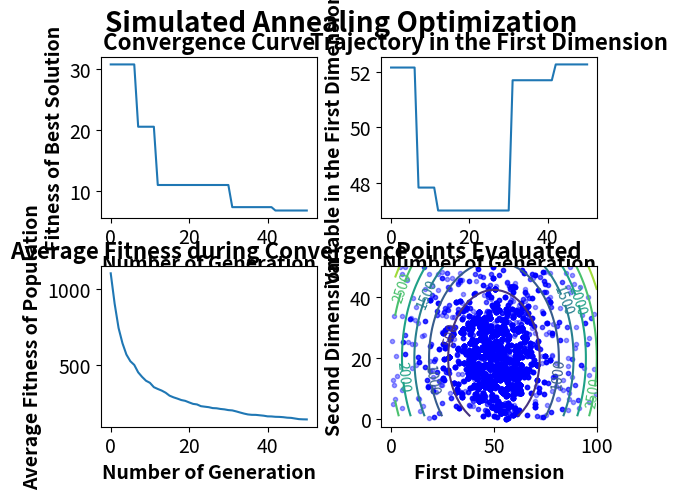

Here is the Python script that generated this plot:
'''Simulated Annealing
###
# [redacted]
###
###
###Implemented on 08/06/2019
'''


import numpy as np
import matplotlib.pyplot as mp

class SimulatedAnnealing():
    def __init__(self,f,x,lb,ub,pop=200,max_gen=50,nsize=1,normal_neighbour=True,verbose=True):
        self.f=np.vectorize(f)
        self.x=x
        self.lb=lb
        self.ub=ub
        self.pop=pop
        self.verbose=verbose
        self.normal_neighbour=normal_neighbour
        self.nsize=nsize
        self.max_gen=max_gen
        self.pop_mat=np.tile(self.lb,(pop,1))+np.random.rand(pop,len(x)).astype(np.longdouble)*(np.tile(self.ub,(pop,1))-np.tile(self.lb,(pop,1)))
        self.plotgen=[]
        self.average_fit=[]
        self.history1=self.pop_mat[:,0]
        self.history2=self.pop_mat[:,1]
        self.best_result=[]
        self.best_domain=[]
        self.overall_best=[]
        self.overall_bestdomain=[]
        
    def solve(self):
        self.evaluate(initial=True)
        for i in range(self.max_gen+1):
            self.update(generation=i)
            self.evaluate()
            if self.verbose:
                self.log_result(generation=i)
    
    def evaluate(self,initial=False):
        #get fitness of all population
        if initial:
            self.pop_mat_fit=self.f(*self.pop_mat.T)
        #concatenate and sort population by fitness
        temp_mat=np.concatenate((np.asarray(self.pop_mat_fit).reshape(self.pop_mat_fit.shape[0],1),self.pop_mat),axis=1)
        
        #sort new points by fitness
        temp_mat=temp_mat[temp_mat[:,0].argsort()]  
        
        #return the sorted values to pop matrix
        self.pop_mat_fit, self.pop_mat= np.copy(temp_mat[:,0]), np.copy(temp_mat[:,1:])       
    
    
    def update(self,generation):
        #neighbours=np.tile(self.lb,(self.pop,1))+np.random.rand(self.pop,len(self.x)).astype(np.longdouble)*(np.tile(self.ub,(self.pop,1))-np.tile(self.lb,(self.pop,1)))
        if self.normal_neighbour:
            neighbours=np.clip(np.tile(self.lb,(self.pop,1))+np.random.uniform(0,1,(self.pop,len(self.x))).astype(np.longdouble)*(np.tile(self.ub,(self.pop,1))-np.tile(self.lb,(self.pop,1)))/self.nsize,a_min=self.lb,a_max=self.ub)
        else:
            neighbours=np.clip(np.tile(self.lb,(self.pop,1))+np.random.rand(self.pop,len(self.x)).astype(np.longdouble)*(np.tile(self.ub,(self.pop,1))-np.tile(self.lb,(self.pop,1)))/self.nsize,a_min=self.lb,a_max=self.ub)
        neighbour_fit=self.f(*neighbours.T)
        #print('nf=',neighbour_fit)
        #print('pop_mat_fit',self.pop_mat_fit)
        p=np.random.rand(*self.pop_mat_fit.shape).astype(np.longdouble)
        condition=(p<=np.clip(np.exp((self.pop_mat_fit-neighbour_fit)/(self.max_gen/(generation+1))).astype(np.longdouble),a_min=0,a_max=1)).reshape(self.pop_mat_fit.shape)
        self.pop_mat=np.repeat((~condition).astype(int),len(self.x)).reshape(self.pop_mat.shape)*self.pop_mat+np.repeat((condition).astype(int),len(self.x)).reshape(self.pop_mat.shape)*neighbours
        self.pop_mat_fit=(~condition).astype(int)*self.pop_mat_fit+(condition).astype(int)*neighbour_fit

    def log_result(self,generation):
        print("Generation #",generation,"Best Fitness=", self.pop_mat_fit[0], "Answer=", self.pop_mat[0])
        self.plotgen.append(generation)
        self.best_result.append(self.pop_mat_fit[0])
        self.best_domain.append(self.pop_mat[0])
        self.overall_best.append(min(self.best_result))
        if self.overall_best[-1]==self.best_result[-1]:
            self.overall_bestdomain.append(self.best_domain[-1])
        else:
            self.overall_bestdomain.append(self.overall_bestdomain[-1])
        self.average_fit.append(np.average(self.pop_mat_fit))
        
        self.history1=np.concatenate((self.history1,self.pop_mat[:,0]),axis=0)
        self.history2=np.concatenate((self.history2,self.pop_mat[:,1]),axis=0)
        
        if generation==self.max_gen:
            print("Final Best Fitness=",self.overall_best[-1],"Answer=",self.best_domain[-1])
            

    def plot_result(self,contour_density=50):
        subtitle_font=16
        axis_font=14
        title_weight="bold"
        axis_weight="bold"
        tick_font=14
		
		
        fig=mp.figure()
        
        fig.suptitle("Simulated Annealing Optimization", fontsize=20, fontweight=title_weight)
        fig.tight_layout()
        mp.subplots_adjust(hspace=0.3,wspace=0.3)
        mp.rc('xtick',labelsize=tick_font)
        mp.rc('ytick',labelsize=tick_font)
		
        mp.subplot(2,2,1)
        mp.plot(self.plotgen,self.overall_best)
		
        mp.title("Convergence Curve", fontsize=subtitle_font,fontweight=title_weight)
        mp.xlabel("Number of Generation",fontsize=axis_font, fontweight=axis_weight)
        mp.ylabel("Fitness of Best Solution",fontsize=axis_font, fontweight=axis_weight)
        mp.autoscale()
		
        mp.subplot(2,2,2)
        mp.plot(self.plotgen,[x[0] for x in self.overall_bestdomain])
        mp.title("Trajectory in the First Dimension",fontsize=subtitle_font,fontweight=title_weight)
        mp.xlabel("Number of Generation",fontsize=axis_font, fontweight=axis_weight)
        mp.ylabel("Variable in the First Dimension",fontsize=axis_font, fontweight=axis_weight)
        mp.autoscale()
        
        
        mp.subplot(2,2,3)
        mp.plot(self.plotgen, self.average_fit)
        mp.title("Average Fitness during Convergence",fontsize=subtitle_font,fontweight=title_weight)
        mp.xlabel("Number of Generation",fontsize=axis_font, fontweight=axis_weight)
        mp.ylabel("Average Fitness of Population",fontsize=axis_font, fontweight=axis_weight)
        
        
        mp.subplot(2,2,4)      
        cont_x=[]
        cont_y=[]
        cont_z=[]
        tempx=self.lb[0]
        tempy=self.lb[1]
        average_other=list(map(lambda x,y:(x+y)/2,self.lb[2:],self.ub[2:]))
        for x in range(contour_density):
            tempx=tempx+(self.ub[0]-self.lb[0])/contour_density
            tempy=tempy+(self.ub[1]-self.lb[1])/contour_density
            cont_x.append(tempx)
            cont_y.append(tempy)
            
        for y in cont_y:
            cont_z.append([self.f(x,y,*average_other) for x in cont_x])            
        mp.plot(self.history1,self.history2,'bo', markersize=3, alpha=0.4)
        CS=mp.contour(cont_x,cont_y,cont_z)
        mp.clabel(CS,inline=True,inline_spacing=-10,fontsize=10)
        mp.title("Points Evaluated",fontsize=subtitle_font,fontweight=title_weight)
        mp.ylabel("Second Dimension",fontsize=axis_font, fontweight=axis_weight)
        mp.xlabel("First Dimension",fontsize=axis_font, fontweight=axis_weight)
        mp.autoscale()
        
        try:
            mng = mp.get_current_fig_manager()
            mng.window.state('zoomed')
        except:
            print("Format your plot using: matplotlib.rcParams['figure.figsize'] = [width, height]")
        mp.show()

if __name__=="__main__":

    def f(x1,x2,x3):
        y=(x1-50)**2+(x2-20)**2+(x3-50)**2
        return y
    
    sa=SimulatedAnnealing(f,["x1","x2","x3"],[0,0,5],[100,50,100],pop=200,max_gen=50,nsize=1,normal_neighbour=True)
    sa.solve()
    sa.plot_result()   
    
       
        

